pico-8 play session: hold → + tap 🅾

[t = 1 s] hold → ~1s, tap 🅾 ~2×
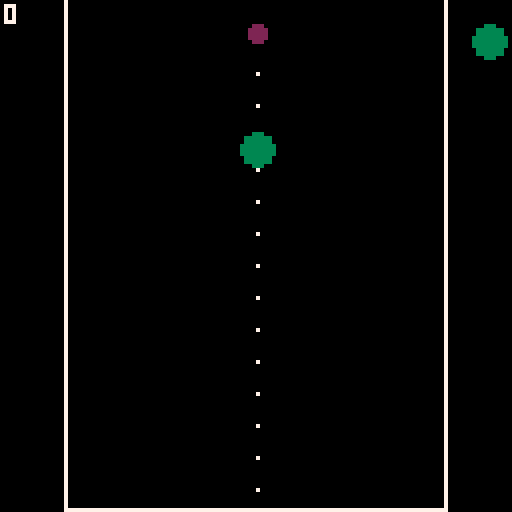
[t = 2 s] hold → ~2s, tap 🅾 ~4×
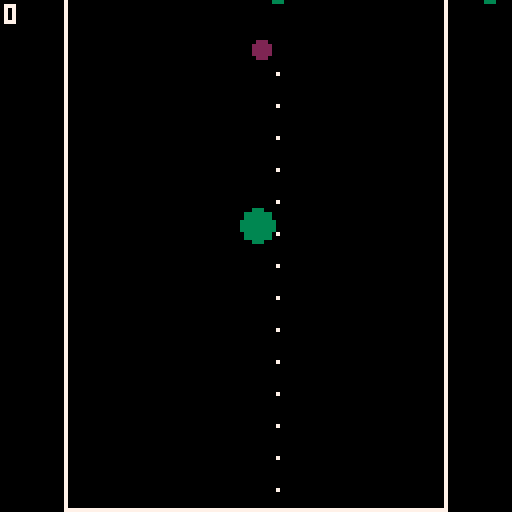
[t = 4 s] hold → ~4s, tap 🅾 ~7×
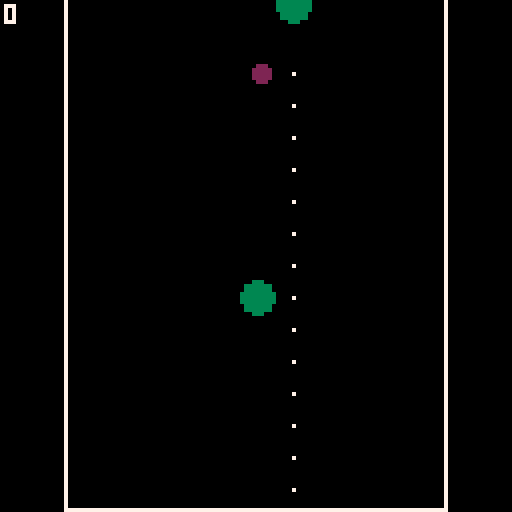
[t = 6 s] hold → ~6s, tap 🅾 ~10×
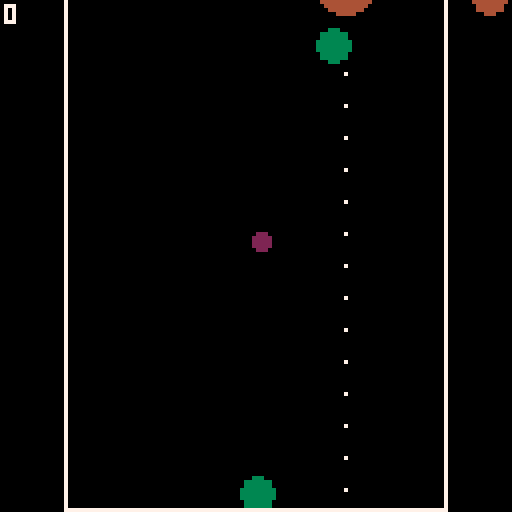

pico-8 cartridge
version 41
__lua__

config = {
  ball_sizes = { 2, 4, 8, 12, 16, 20, 24, 28, 32, 36, 40 },
  ball_colors = {
    2,
    3,
    4,
    5,
    6,
    7,
    8,
    9,
    10,
    11,
    12
  },
  ball_drop_interval = 0.5
}

ui = {
  left_wall = 0 + 16,
  right_wall = 127 - 16,
  bottom_wall = 127,
  game_over_height = 6
}

state = {
  score = 0,
  game_over = false,
}

object = {
  balls = {},
  crane = { x = 64, y = ui.game_over_height + 4 },
  current_ball = { x = 0, y = 0, size = 0 },
  next_ball = { x = 0, y = 0, size = 0 },
  next_next_ball = { x = 0, y = 0, size = 0 }
}

memory = {
  last_ball_dropped_time = 0,
  upgraded_balls = {},
  last_selected_size_index = 0
}

function _init()
  object.current_ball = {
    x = 64,
    y = -40,
    size = select_random_ball_size()
  }
  object.next_ball = {
    x = 127 - 8,
    y = -40,
    size = select_random_ball_size()
  }
  object.next_next_ball = {
    x = 127 - 8,
    y = -40,
    size = select_random_ball_size()
  }
end

function _draw()
  cls()

  draw_ball_line()

  draw_ball(object.crane.x, object.current_ball.y, object.current_ball.size)

  draw_next_ball(127 - 5, object.next_ball.y, object.current_ball.size)

  draw_next_ball(object.next_next_ball.x, object.crane.y, object.next_ball.size)

  foreach(
    object.balls, function(b)
      draw_ball(b.x, b.y, b.size)
    end
  )

  draw_wall()

  draw_score()

  if state.game_over then
    draw_game_over()
  end
end

function draw_ball_line()
  local path = predict_fall_path(object.crane.x, object.crane.y)
  for i = 1, #path do
    pset(path[i].x, path[i].y, 7)
  end
end

function draw_ball(x, y, size)
  local color_index = find_index(config.ball_sizes, size)
  local color = config.ball_colors[color_index] or 8
  circfill(x, y, size, color)
end

function draw_next_ball(x, y, size)
  local color_index = find_index(config.ball_sizes, size)
  local color = config.ball_colors[color_index] or 8
  circfill(x, y, 4, color)
end

function draw_wall()
  rect(ui.left_wall, 0, ui.left_wall, ui.bottom_wall, 7)
  rect(ui.right_wall, 0, ui.right_wall, ui.bottom_wall, 7)
  rect(ui.left_wall, ui.bottom_wall, ui.right_wall, ui.bottom_wall, 7)
end

function draw_game_over()
  local frame_x = 64 - 40
  local frame_y = 64 - 20
  local frame_width = 80
  local frame_height = 12
  rectfill(frame_x, frame_y, frame_x + frame_width, frame_y + frame_height, 9)
  print("game over", frame_x + 4, frame_y + 4, 7)
end

function draw_score()
  print(state.score, 1, 1, 7)
end

function _update()
  if state.game_over then
    return
  end

  foreach(
    object.balls, function(b)
      if b.y <= ui.game_over_height then
        state.game_over = true
      end
    end
  )

  if btn(0) and object.crane.x > ui.left_wall then
    object.crane.x -= 1
  end

  if btn(1) and object.crane.x < ui.right_wall then
    object.crane.x += 1
  end

  local current_time = time()

  local is_active = current_time - memory.last_ball_dropped_time > config.ball_drop_interval

  if btnp(4) and is_active then
    spawn_ball()
    memory.last_ball_dropped_time = current_time
    object.current_ball.size = object.next_ball.size
    object.next_ball.size = object.next_next_ball.size
    object.next_next_ball.size = select_random_ball_size()
  end

  local is_inactive = current_time - memory.last_ball_dropped_time < config.ball_drop_interval

  if is_inactive then
    object.current_ball.y = animate_ball(current_time - memory.last_ball_dropped_time, -8, object.crane.y)
    object.next_ball.y = animate_ball_up(current_time - memory.last_ball_dropped_time, object.crane.y, -40)
    object.next_next_ball.x = animate_ball(current_time - memory.last_ball_dropped_time, 127 + 40, 127 - 8)
  end

  for i = 1, #object.balls do
    local b = object.balls[i]
    local gravity = 0.2
    for j = 1, #object.balls do
      if i ~= j then
        local other = object.balls[j]
        local dist = distance(b.x, b.y, other.x, other.y) - (b.size + other.size)
        if dist < 0 then
          gravity = 0
          break
        end
      end
    end
    b.vy += gravity
    if gravity == 0 then
      b.vy = 0.08
    end
    b.y += b.vy
    b.x += b.vx
    if b.x - b.size <= ui.left_wall then
      b.x = ui.left_wall + b.size
      b.vx = -b.vx * 0.5
    elseif b.x + b.size >= ui.right_wall then
      b.x = ui.right_wall - b.size
      b.vx = -b.vx * 0.5
    end
    if b.y + b.size >= ui.bottom_wall then
      b.y = ui.bottom_wall - b.size
      b.vy = 0.02
    end
    for j = i + 1, #object.balls do
      apply_repulsion(b, object.balls[j])
    end
    check_for_upgrade(b)
  end

  process_size_ups()
end

function select_random_ball_size()
  local size_index
  repeat
    size_index = flr(rnd(3)) + 1
  until size_index != memory.last_selected_size_index
  memory.last_selected_size_index = size_index
  return config.ball_sizes[size_index]
end

function distance(x1, y1, x2, y2)
  return sqrt((x2 - x1) ^ 2 + (y2 - y1) ^ 2)
end

function upgrade_ball(b1, b2)
  local size_index = find_index(config.ball_sizes, b1.size)
  if size_index and size_index < #config.ball_sizes then
    local new_size = config.ball_sizes[size_index + 1]
    local draft_ball = {
      x = (b1.x + b2.x) / 2,
      y = (b1.y + b2.y) / 2,
      vy = 0, vx = 0,
      size = new_size
    }
    add(object.balls, draft_ball)
    del(object.balls, b1)
    del(object.balls, b2)
    state.score += new_size
  end
end

function find_index(list, value)
  for i = 1, #list do
    if list[i] == value then
      return i
    end
  end
  return nil
end

function check_for_upgrade(b)
  for i = 1, #object.balls do
    local other = object.balls[i]
    if b ~= other and b.size == other.size and distance(b.x, b.y, other.x, other.y) < b.size + other.size then
      add(memory.upgraded_balls, { b1 = b, b2 = other })
      return true
    end
  end
  return false
end

function process_size_ups()
  if #memory.upgraded_balls > 0 then
    local pair = memory.upgraded_balls[1]
    upgrade_ball(pair.b1, pair.b2)
    memory.upgraded_balls = {}
  end
end

function check_repulsion(b)
  for j = 1, #object.balls do
    if b ~= object.balls[j] then
      apply_repulsion(b, object.balls[j])
    end
  end
end

function spawn_ball()
  local ball = {
    x = object.crane.x,
    y = object.crane.y,
    vx = 0, vy = 0,
    size = object.current_ball.size
  }

  add(object.balls, ball)
end

function predict_fall_path(x, y)
  local path = {}

  local fall_distance = 8

  local max_steps = 100

  for step = 1, max_steps do
    y += fall_distance
    if y >= ui.bottom_wall then
      break
    end
    add(path, { x = x, y = y })
  end

  return path
end

function animate_ball(elapsed_time, start_y, end_y)
  local total_time = config.ball_drop_interval

  if elapsed_time > 0 and elapsed_time < total_time then
    return start_y + (end_y - start_y) * (elapsed_time / total_time)
  elseif elapsed_time >= total_time then
    return end_y
  else
    return start_y
  end
end

function animate_ball_up(elapsed_time, start_y, end_y)
  local total_time = config.ball_drop_interval

  if elapsed_time > 0 and elapsed_time < total_time then
    return start_y - (start_y - end_y) * (elapsed_time / total_time) -- 上に移動
  elseif elapsed_time >= total_time then
    return end_y
  else
    return start_y
  end
end

function apply_repulsion(b1, b2)
  local dist = distance(b1.x, b1.y, b2.x, b2.y)

  local overlap = (b1.size + b2.size) - dist

  if overlap > 0 then
    local repulsion_strength = 0.3
    if dist < (b1.size + b2.size) / 2 then
      repulsion_strength = 0.5
    end
    local dx = (b1.x - b2.x) / dist * overlap
    local dy = (b1.y - b2.y) / dist * overlap
    b1.x += dx * repulsion_strength
    b1.y += dy * repulsion_strength
    b2.x -= dx * repulsion_strength
    b2.y -= dy * repulsion_strength
    if abs(b1.vx) < 0.1 and abs(b1.vy) < 0.1 then
      b1.vx = 0
      b1.vy = 0
    end
    if abs(b2.vx) < 0.1 and abs(b2.vy) < 0.1 then
      b2.vx = 0
      b2.vy = 0
    end
  end
end
__gfx__
00000000000000000000000000000000000000000000000000000000000000000000000000000000000000000000000000000000000000000000000000000000
00000000000000000000000000000000000000000000000000000000000000000000000000000000000000000000000000000000000000000000000000000000
00700700000000000000000000000000000000000000000000000000000000000000000000000000000000000000000000000000000000000000000000000000
00077000000000000000000000000000000000000000000000000000000000000000000000000000000000000000000000000000000000000000000000000000
00077000000000000000000000000000000000000000000000000000000000000000000000000000000000000000000000000000000000000000000000000000
00700700000000000000000000000000000000000000000000000000000000000000000000000000000000000000000000000000000000000000000000000000
